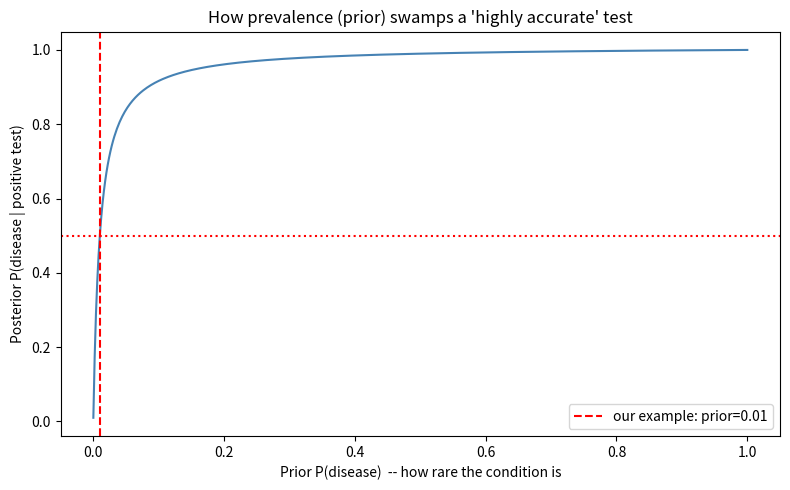

The script that saved this image:
"""
Chapter 4 companion script: Bayes' Theorem

1) Recompute the medical test example by formula.
2) Simulate 200,000 patients to confirm the result empirically.
3) Sweep the prior (disease prevalence) and plot how the posterior changes --
   this is the single most important intuition in the whole chapter.
"""

import numpy as np
import matplotlib.pyplot as plt

rng = np.random.default_rng(seed=1)

# ---------------------------------------------------------------------------
# 1) Formula calculation
# ---------------------------------------------------------------------------
prior_disease = 0.01
true_positive_rate = 0.99   # P(positive | disease)
false_positive_rate = 0.01  # P(positive | no disease)

p_evidence = (true_positive_rate * prior_disease
              + false_positive_rate * (1 - prior_disease))
posterior = (true_positive_rate * prior_disease) / p_evidence

print("=== Part 1: Formula ===")
print(f"P(disease) prior:        {prior_disease}")
print(f"P(positive | disease):   {true_positive_rate}")
print(f"P(positive | no disease):{false_positive_rate}")
print(f"P(positive) [evidence]:  {p_evidence:.4f}")
print(f"P(disease | positive):   {posterior:.4f}  <-- only ~50%, not 99%!")
print()

# ---------------------------------------------------------------------------
# 2) Simulate many patients to confirm empirically
# ---------------------------------------------------------------------------
n_patients = 200_000
has_disease = rng.random(n_patients) < prior_disease

test_positive = np.where(
    has_disease,
    rng.random(n_patients) < true_positive_rate,   # sick patients
    rng.random(n_patients) < false_positive_rate,  # healthy patients
)

among_positive = has_disease[test_positive]
empirical_posterior = among_positive.mean()

print("=== Part 2: Simulation ===")
print(f"Total patients: {n_patients}")
print(f"Tested positive: {test_positive.sum()}")
print(f"Of those positive, actually sick: {among_positive.sum()} "
      f"({empirical_posterior:.4f}) <-- matches the formula above")
print()

# ---------------------------------------------------------------------------
# 3) Sweep the prior and plot the posterior
# ---------------------------------------------------------------------------
priors = np.linspace(0.0001, 1.0, 500)
posteriors = (true_positive_rate * priors) / (
    true_positive_rate * priors + false_positive_rate * (1 - priors)
)

plt.figure(figsize=(8, 5))
plt.plot(priors, posteriors, color="steelblue")
plt.axvline(prior_disease, color="red", linestyle="--", label="our example: prior=0.01")
plt.axhline(posterior, color="red", linestyle=":")
plt.xlabel("Prior P(disease)  -- how rare the condition is")
plt.ylabel("Posterior P(disease | positive test)")
plt.title("How prevalence (prior) swamps a 'highly accurate' test")
plt.legend()
plt.tight_layout()
plt.show()
